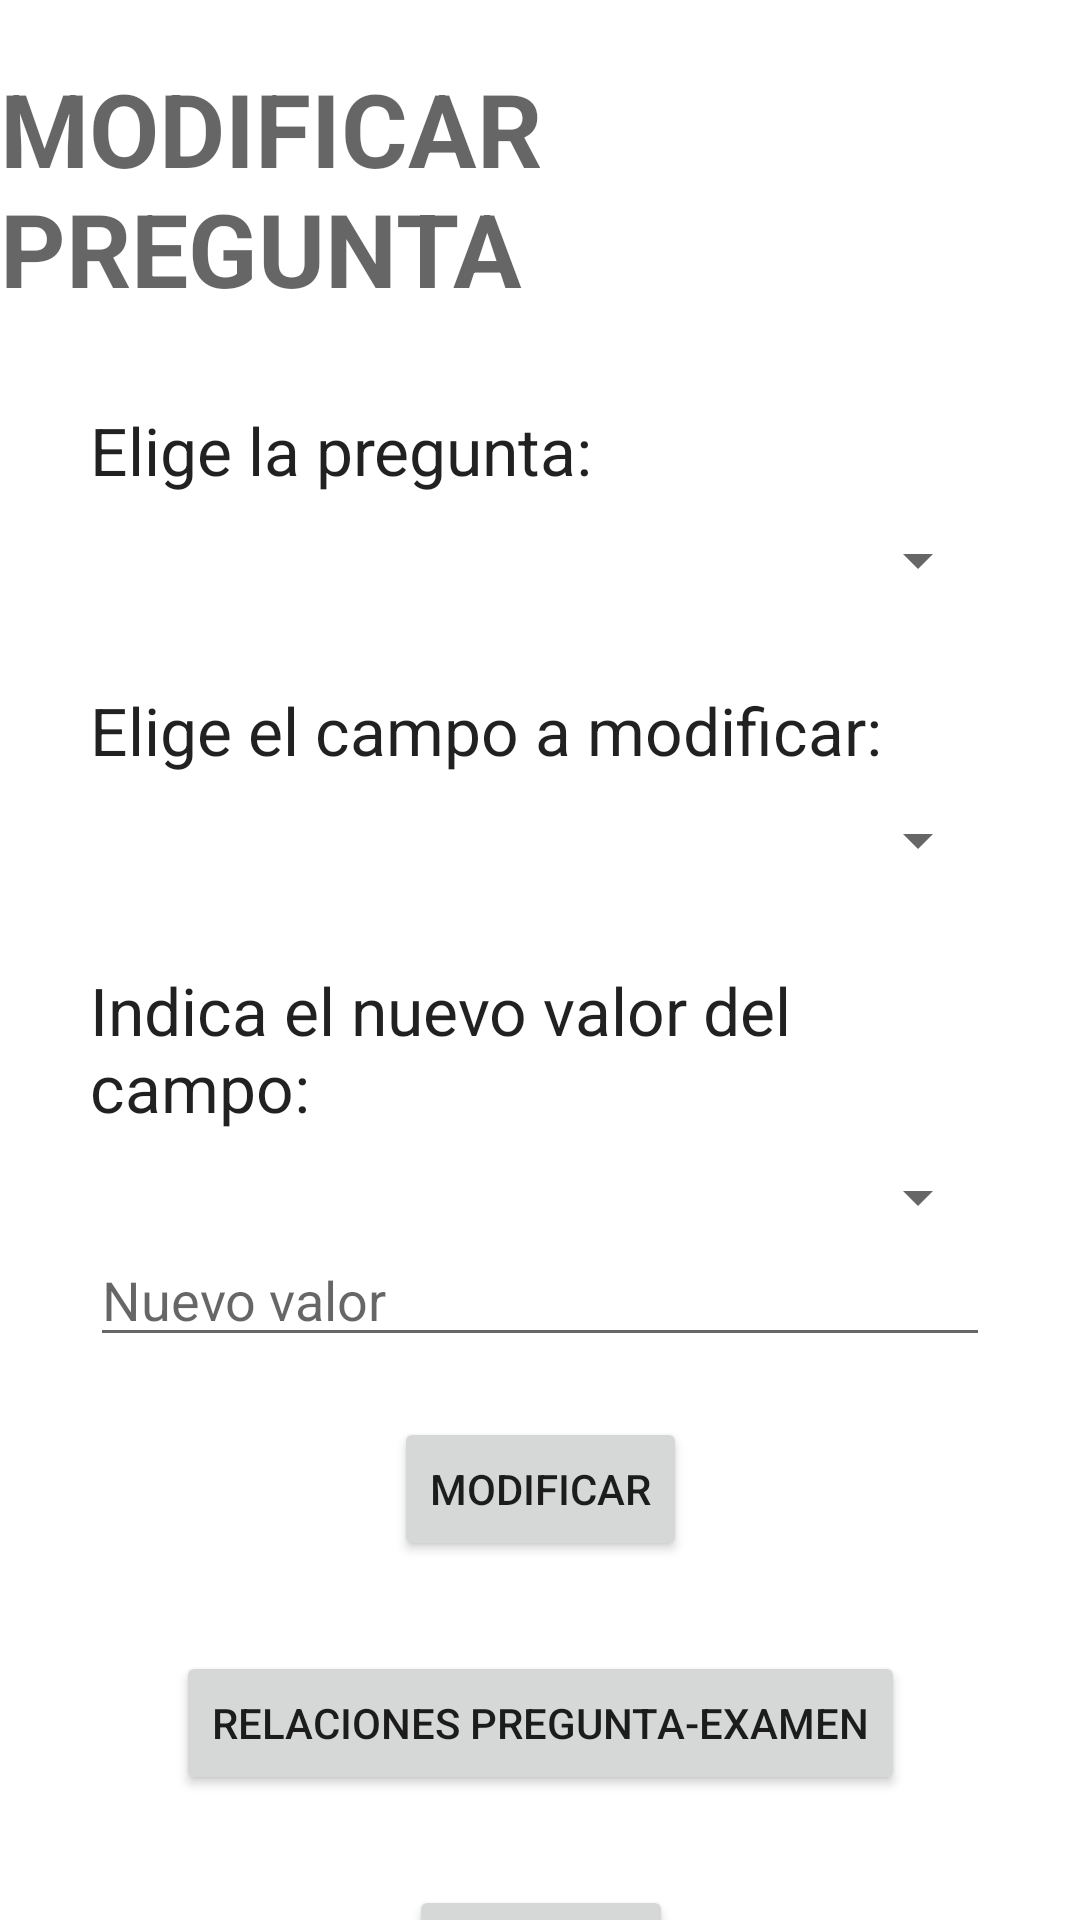

Here is an Android app screen rendered from its layout file. Give the layout XML and the strings, colors and styles it references.
<!-- AndroidManifest.xml: application theme Theme.TFGDaniMinguetAndroid -->
<!-- res/layout/modificar_pregunta.xml -->
<?xml version="1.0" encoding="utf-8"?>
<androidx.constraintlayout.widget.ConstraintLayout xmlns:android="http://schemas.android.com/apk/res/android"
    xmlns:tools="http://schemas.android.com/tools"
    android:layout_width="match_parent"
    android:layout_height="match_parent"
    xmlns:app="http://schemas.android.com/apk/res-auto">

    <TextView
        android:id="@+id/textView29"
        android:layout_width="wrap_content"
        android:layout_height="wrap_content"
        android:layout_marginStart="8dp"
        android:layout_marginTop="20dp"
        android:layout_marginEnd="8dp"
        android:text="MODIFICAR PREGUNTA"
        android:textAppearance="@style/TextAppearance.AppCompat.Display1"
        android:textStyle="bold"
        app:layout_constraintEnd_toEndOf="parent"
        app:layout_constraintStart_toStartOf="parent"
        app:layout_constraintTop_toTopOf="parent" />

    <TextView
        android:id="@+id/textView30"
        android:layout_width="0dp"
        android:layout_height="wrap_content"
        android:layout_marginStart="30dp"
        android:layout_marginTop="30dp"
        android:layout_marginEnd="30dp"
        android:text="Elige la pregunta:"
        android:textAppearance="@style/TextAppearance.AppCompat.Large"
        app:layout_constraintEnd_toEndOf="parent"
        app:layout_constraintStart_toStartOf="parent"
        app:layout_constraintTop_toBottomOf="@+id/textView29" />

    <Spinner
        android:id="@+id/sPreguntasModificar"
        android:layout_width="0dp"
        android:layout_height="wrap_content"
        android:layout_marginTop="10dp"
        app:layout_constraintEnd_toEndOf="@+id/textView30"
        app:layout_constraintStart_toStartOf="@+id/textView30"
        app:layout_constraintTop_toBottomOf="@+id/textView30" />

    <TextView
        android:id="@+id/textView31"
        android:layout_width="0dp"
        android:layout_height="wrap_content"
        android:layout_marginStart="30dp"
        android:layout_marginTop="30dp"
        android:layout_marginEnd="30dp"
        android:text="Elige el campo a modificar:"
        android:textAppearance="@style/TextAppearance.AppCompat.Large"
        app:layout_constraintEnd_toEndOf="parent"
        app:layout_constraintStart_toStartOf="parent"
        app:layout_constraintTop_toBottomOf="@+id/sPreguntasModificar" />

    <Spinner
        android:id="@+id/sCamposPregunta"
        android:layout_width="0dp"
        android:layout_height="wrap_content"
        android:layout_marginTop="10dp"
        app:layout_constraintEnd_toEndOf="@+id/textView31"
        app:layout_constraintHorizontal_bias="0.0"
        app:layout_constraintStart_toStartOf="@+id/textView31"
        app:layout_constraintTop_toBottomOf="@+id/textView31" />

    <TextView
        android:id="@+id/textView32"
        android:layout_width="0dp"
        android:layout_height="wrap_content"
        android:layout_marginStart="30dp"
        android:layout_marginTop="30dp"
        android:layout_marginEnd="30dp"
        android:text="Indica el nuevo valor del campo:"
        android:textAppearance="@style/TextAppearance.AppCompat.Large"
        app:layout_constraintEnd_toEndOf="parent"
        app:layout_constraintStart_toStartOf="parent"
        app:layout_constraintTop_toBottomOf="@+id/sCamposPregunta" />

    <Spinner
        android:id="@+id/sNuevoValor"
        android:layout_width="0dp"
        android:layout_height="wrap_content"
        android:layout_marginTop="10dp"
        app:layout_constraintEnd_toEndOf="@+id/textView32"
        app:layout_constraintHorizontal_bias="0.0"
        app:layout_constraintStart_toStartOf="@+id/textView32"
        app:layout_constraintTop_toBottomOf="@+id/textView32" />

    <EditText
        android:id="@+id/etValorPregunta"
        android:layout_width="0dp"
        android:layout_height="wrap_content"
        android:ems="10"
        android:inputType="textPersonName"
        android:hint="Nuevo valor"
        app:layout_constraintEnd_toEndOf="@+id/sNuevoValor"
        app:layout_constraintStart_toStartOf="@+id/sNuevoValor"
        app:layout_constraintTop_toBottomOf="@+id/sNuevoValor" />

    <Button
        android:id="@+id/btnRelacPregExamen"
        android:layout_width="wrap_content"
        android:layout_height="wrap_content"
        android:layout_marginTop="30dp"
        android:text="RELACIONES PREGUNTA-EXAMEN"
        app:layout_constraintEnd_toEndOf="@+id/btnModificarPregunta"
        app:layout_constraintStart_toStartOf="@+id/btnModificarPregunta"
        app:layout_constraintTop_toBottomOf="@+id/btnModificarPregunta" />

    <Button
        android:id="@+id/btnModificarPregunta"
        android:layout_width="wrap_content"
        android:layout_height="wrap_content"
        android:layout_marginStart="30dp"
        android:layout_marginTop="20dp"
        android:layout_marginEnd="30dp"
        android:text="MODIFICAR"
        app:layout_constraintEnd_toEndOf="parent"
        app:layout_constraintStart_toStartOf="parent"
        app:layout_constraintTop_toBottomOf="@+id/etValorPregunta" />

    <Button
        android:id="@+id/btnVolverModificarPregunta"
        android:layout_width="wrap_content"
        android:layout_height="wrap_content"
        android:layout_marginTop="30dp"
        android:text="VOLVER"
        app:layout_constraintEnd_toEndOf="@+id/btnRelacPregExamen"
        app:layout_constraintStart_toStartOf="@+id/btnRelacPregExamen"
        app:layout_constraintTop_toBottomOf="@+id/btnRelacPregExamen" />
</androidx.constraintlayout.widget.ConstraintLayout>
<!-- resources referenced by this layout -->
<resources>
  <style name="Theme.TFGDaniMinguetAndroid" parent="Theme.MaterialComponents.DayNight.DarkActionBar">
          
          <item name="colorPrimary">@color/blue</item>
          <item name="colorPrimaryVariant">@color/light_blue</item>
          <item name="colorOnPrimary">@color/white</item>
          
          <item name="colorSecondary">@color/teal_200</item>
          <item name="colorSecondaryVariant">@color/teal_700</item>
          <item name="colorOnSecondary">@color/black</item>
          
          <item name="android:statusBarColor">@color/black</item>
          
      </style>
  <color name="blue">#2240AA</color>
  <color name="light_blue">#5E658C</color>
  <color name="white">#FFFFFFFF</color>
  <color name="teal_200">#FF03DAC5</color>
  <color name="teal_700">#FF018786</color>
  <color name="black">#FF000000</color>
</resources>
